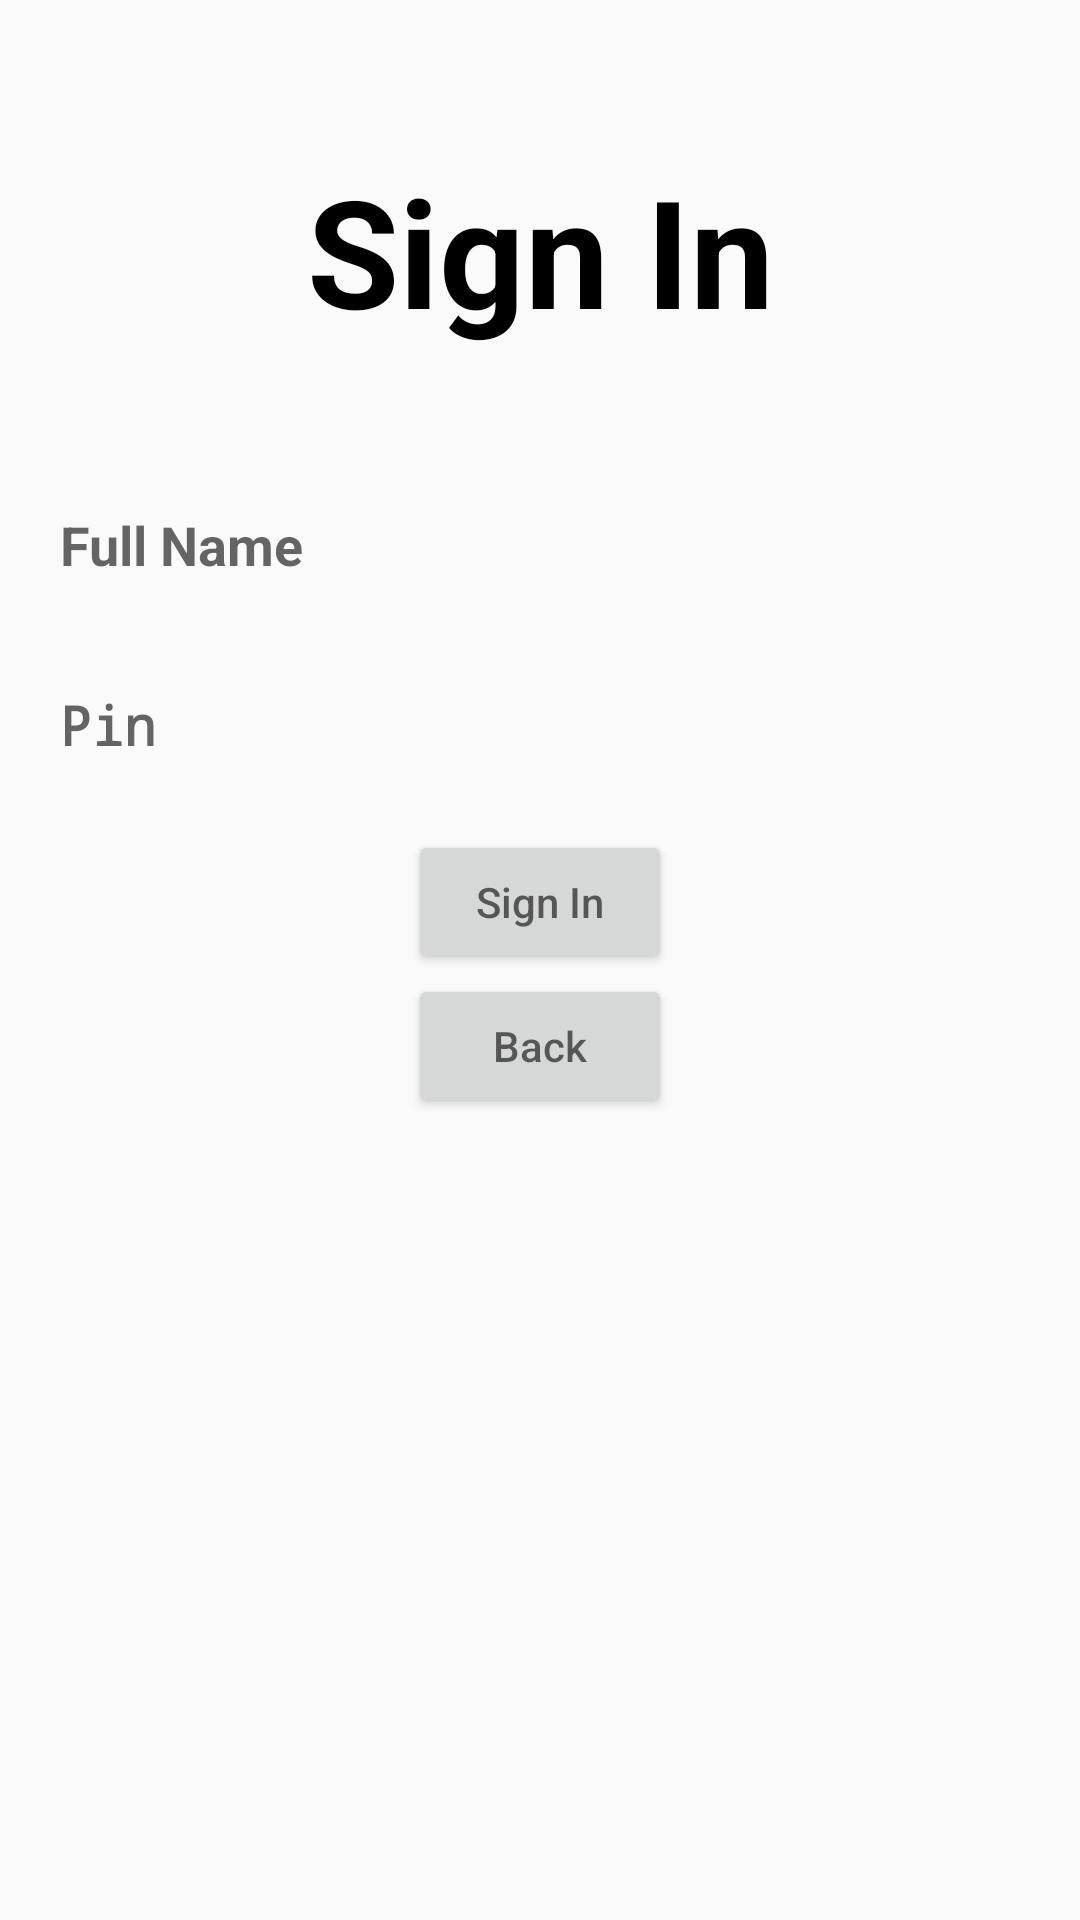

Android layout source for this screen:
<!-- AndroidManifest.xml: application theme Theme.IntercomApp -->
<!-- res/layout/pin_login.xml -->
<?xml version="1.0" encoding="utf-8"?>
<LinearLayout xmlns:android="http://schemas.android.com/apk/res/android"
    android:orientation="vertical"
    android:layout_width="match_parent"
    android:layout_margin="15dp"
    android:layout_height="match_parent">
    <TextView
        android:layout_width="match_parent"
        android:layout_height="wrap_content"
        android:text="Sign In"
        android:textColor="@color/black"
        android:textSize="50dp"
        android:textStyle="bold"
        android:gravity="center_horizontal"
        android:layout_marginTop="50dp"
        android:layout_marginBottom="40dp"/>
    <EditText
        android:id="@+id/name_login"
        android:layout_width="match_parent"
        android:hint="@string/name"
        android:textColor="@color/black"
        android:textStyle="bold"
        android:background="@drawable/edittextbackground"
        android:layout_marginBottom="10dp"
        android:paddingLeft="20dp"
        android:layout_height="50dp"/>
    <EditText
        android:id="@+id/pin_login"
        android:layout_width="match_parent"
        android:hint="@string/pin"
        android:inputType="textPassword"
        android:textColor="@color/black"
        android:textStyle="bold"
        android:layout_marginBottom="10dp"
        android:paddingLeft="20dp"
        android:background="@drawable/edittextbackground"
        android:layout_height="50dp"/>
    <Button
        android:id="@+id/sign_in"
        android:layout_width="wrap_content"
        android:hint="@string/sign_in"
        android:layout_gravity="center_horizontal"
        android:layout_height="wrap_content"/>
    <Button
        android:id="@+id/back_login"
        android:layout_width="wrap_content"
        android:layout_height="wrap_content"
        android:hint="@string/back"
        android:layout_gravity="center_horizontal"/>
</LinearLayout>
<!-- resources referenced by this layout -->
<resources>
  <string name="back">Back</string>
  <string name="name">Full Name</string>
  <string name="pin">Pin</string>
  <string name="sign_in">Sign In</string>
  <style name="Theme.IntercomApp" parent="android:Theme.Material.Light.NoActionBar">
          <item name="colorPrimary">@color/colorPrimary</item>
          <item name="colorPrimaryDark">@color/colorPrimaryDark</item>
          <item name="colorAccent">@color/colorAccent</item>
      </style>
  <!-- not gathered from this repository: default colours our renderer supplied (Android Studio template values) -->
  <color name="black">#FF000000</color>
  <color name="colorPrimary">#FF6200EE</color>
  <color name="colorPrimaryDark">#FF3700B3</color>
  <color name="colorAccent">#FF03DAC5</color>
</resources>
